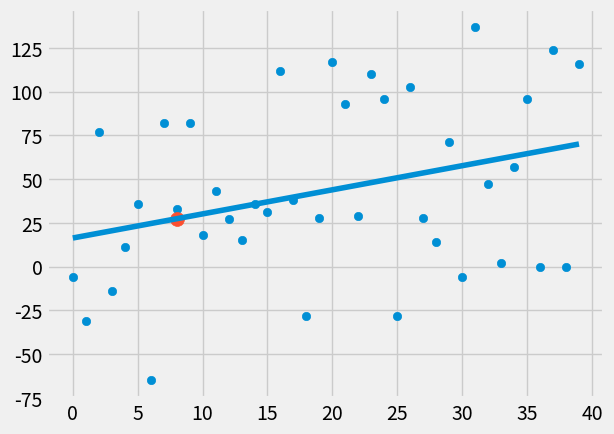

Source code (Python):
from statistics import mean
import numpy as np
import matplotlib.pyplot as plt
from matplotlib import style
import random

style.use('fivethirtyeight')

#take a dataset with a linear dependency and search for the best fit slope and intercept (y=mx+b) with the standard linalg formula
#via means of x and y values. Now the model has a linear function which can create a prediction (y) for every input (X)
#Calculate the error via coefficient_of_determination

# xs = np.array([1,2,3,4,5,6], dtype = np.float64)
# ys = np.array([5,4,6,5,6,7], dtype= np.float64)


def create_dataset(how_many, variance, step=2, correlation=False):
    val = 1
    ys=[]
    for i in range(how_many):
        y = val + random.randrange(-variance, variance)
        ys.append(y)
        if correlation and correlation == 'pos':
            val += step
        elif correlation and correlation == 'neg':
            val -=step
    xs = [i for i in range(len(ys))]
    return np.array(xs, dtype=np.float64), np.array(ys, dtype=np.float64)

#calc m and b for the equation y = mx + b, this is the actual Regression!
#Standard approximation of a function that describes the dataset
def best_fit_slope_and_intercept(xs, sys):
    m = ((mean(xs)*mean(ys)) - mean(xs*ys)) / ((mean(xs)*mean(xs))- (mean(xs*xs)))
    b = mean(ys) - m*mean(xs)

    return m, b


def squared_error(ys_orig, ys_line):
    #WTF Python this actually calcs the distance from all points to the line in one line
    return sum((ys_line-ys_orig)**2)

#1 minus squared_error of our calced line / squared_error of line calced with average
def coefficient_of_determination(ys_orig, ys_line):
    ys_mean_line = [mean(ys_orig) for y in ys_orig]
    squared_error_regr = squared_error(ys_orig, ys_line)
    squared_error_y_mean = squared_error(ys_orig, ys_mean_line)
    return 1- (squared_error_regr/squared_error_y_mean)



xs, ys = create_dataset(40, 80, 2, correlation='pos')
m, b = best_fit_slope_and_intercept(xs,ys)



print(m, b)
#One line for loop that populates an array, holy moly python is pretty cool
regression_line = [(m*x)+b for x in xs]

predict_x = 8
predict_y = m*predict_x + b

#Everythin above 0 is better than just the line calced from the average
r_squared = coefficient_of_determination(ys, regression_line)
print(r_squared)
plt.scatter(xs,ys)
plt.scatter(predict_x,predict_y, s=100)
plt.plot(xs, regression_line)
plt.show()
